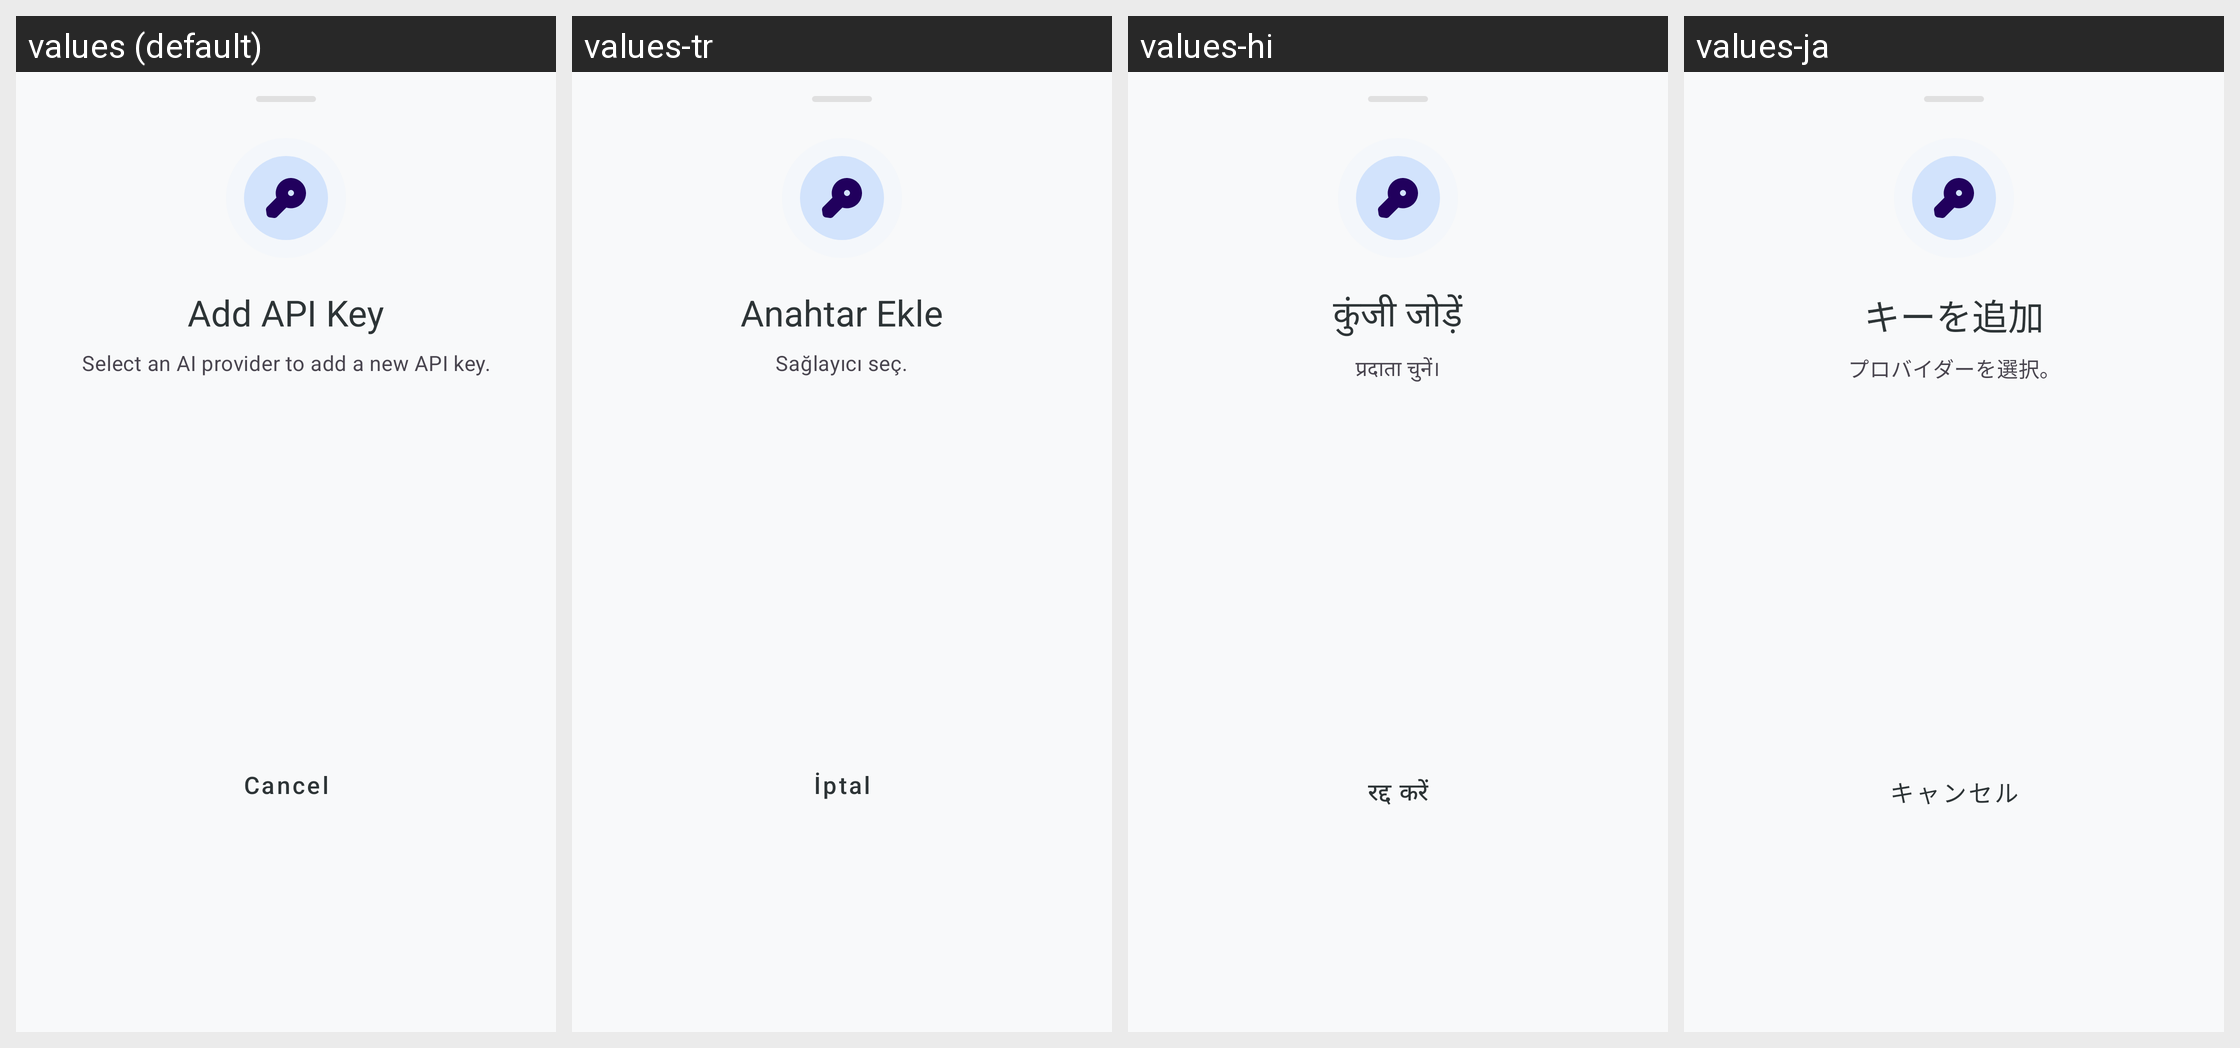

The Android screen above is rendered under several locales of the same app. Produce the string resources it draws, with the default and per-locale values.
Android screen res/layout/bottom_sheet_add_api_key.xml rendered under 4 locales, left to right: values (default), values-tr, values-hi, values-ja. Device: Nexus 5 (rendered at 1080×1920; each locale shown at half size, 540×960, under a caption strip naming it); theme Theme.KGPT.
Other locales in the repository, not shown: values-ar, values-bn, values-de, values-es, values-fr, values-id, values-it, values-ko, values-nl, values-pl, values-pt, values-ru, values-sw, values-th, values-ur, values-vi, values-zh.
Strings drawn on this screen, with the default value and each locale's value (text and hints the layout hard-codes, and strings that could not be matched under every locale, appear in the picture but are not listed):

title_add_api_key
  values: Add API Key
  values-tr: Anahtar Ekle
  values-hi: कुंजी जोड़ें
  values-ja: キーを追加

desc_add_api_key
  values: Select an AI provider to add a new API key.
  values-tr: Sağlayıcı seç.
  values-hi: प्रदाता चुनें।
  values-ja: プロバイダーを選択。

btn_cancel
  values: Cancel
  values-tr: İptal
  values-hi: रद्द करें
  values-ja: キャンセル
